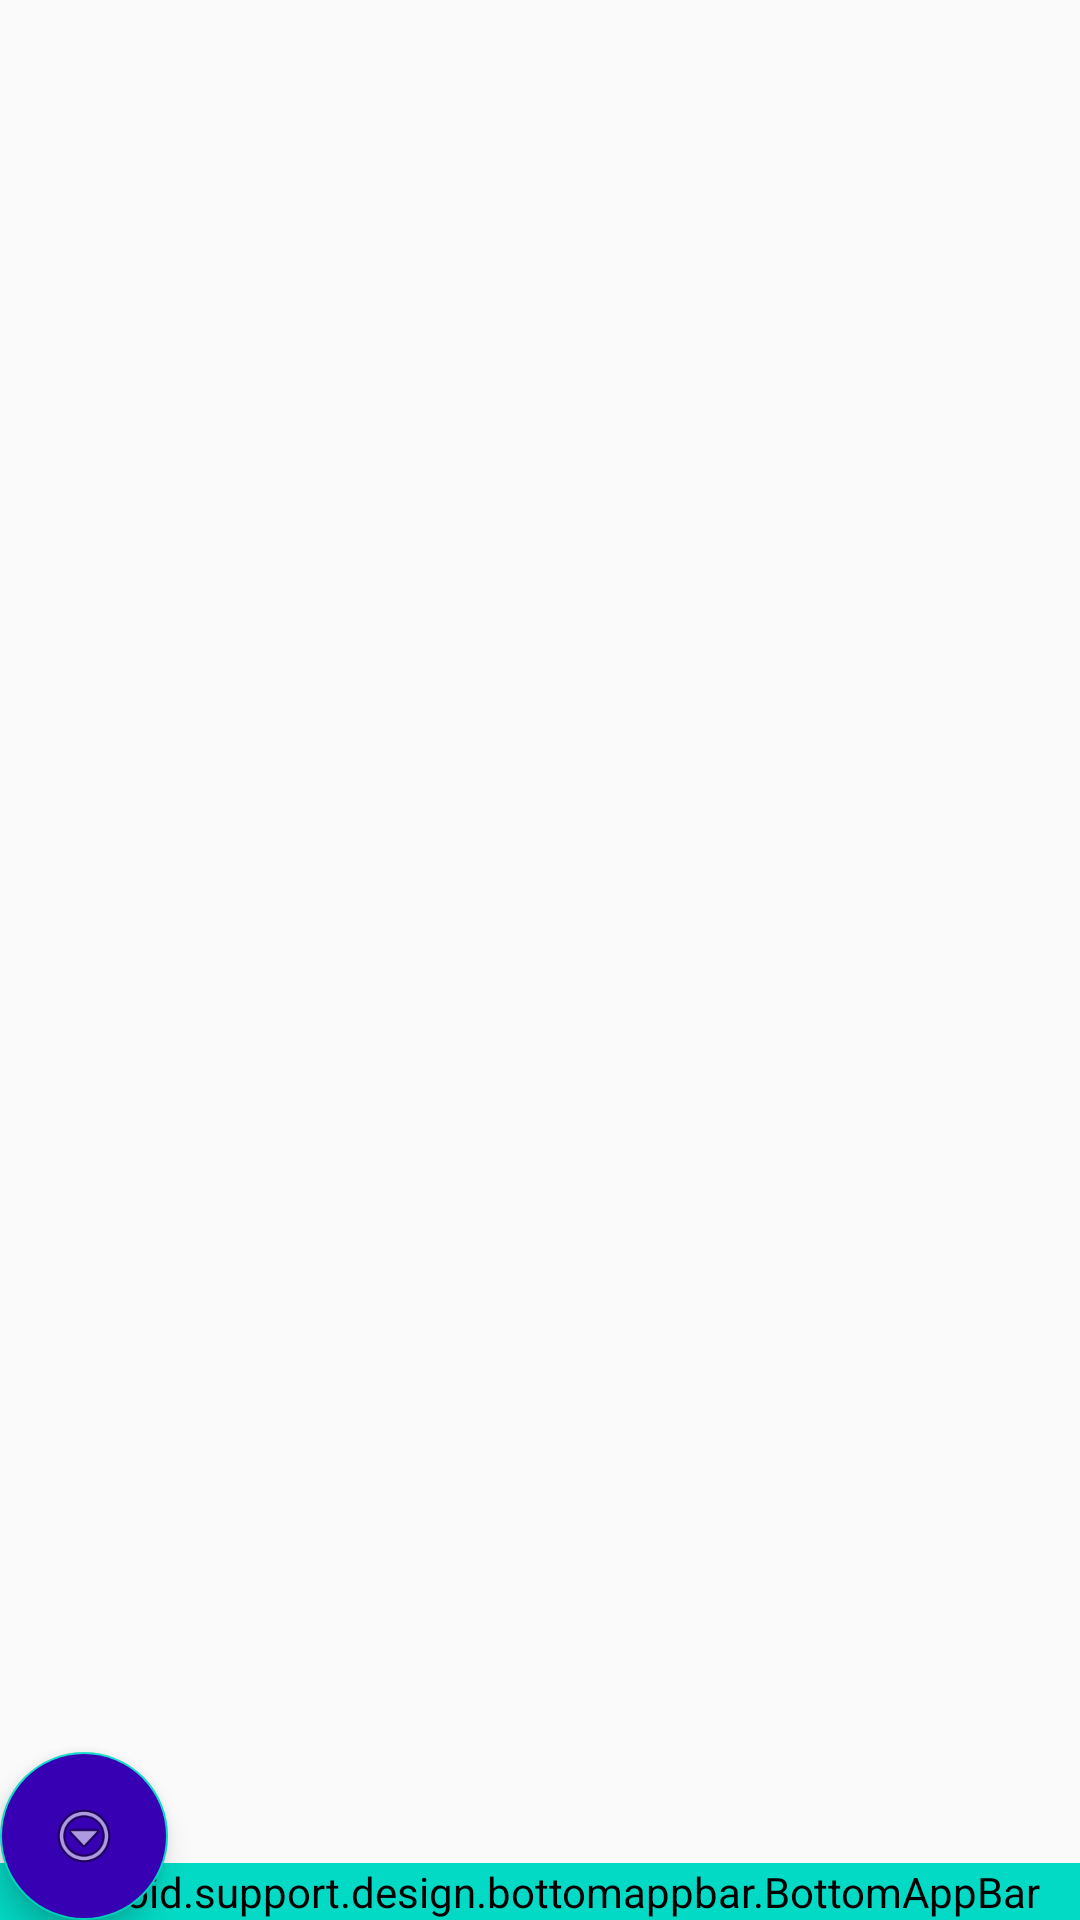

Reconstruct the res/layout file that produces this screen, plus the resources it refers to.
<!-- AndroidManifest.xml: application theme AppTheme -->
<!-- res/layout/activity_bottom_app_bar.xml -->
<?xml version="1.0" encoding="utf-8"?>
<android.support.design.widget.CoordinatorLayout xmlns:android="http://schemas.android.com/apk/res/android"
    xmlns:app="http://schemas.android.com/apk/res-auto"
    xmlns:tools="http://schemas.android.com/tools"
    android:id="@+id/parent"
    android:layout_width="match_parent"
    android:layout_height="match_parent"
    tools:context="com.app.uiuxsamples.bottomappbar.BottomAppBarActivity">

    <ListView
        android:id="@+id/list_view"
        android:layout_width="match_parent"
        android:layout_height="wrap_content" />

    <android.support.design.widget.FloatingActionButton
        android:id="@+id/fab"
        android:layout_width="wrap_content"
        android:layout_height="wrap_content"
        android:backgroundTint="@color/colorPrimaryDark"
        android:src="@android:drawable/ic_menu_more"
        app:layout_anchor="@id/bottom_app_bar" />

    <android.support.design.bottomappbar.BottomAppBar
        android:id="@+id/bottom_app_bar"
        android:layout_width="match_parent"
        android:layout_height="wrap_content"
        android:layout_gravity="bottom"
        android:backgroundTint="@color/colorAccent"
        app:fabAlignmentMode="end"
        app:hideOnScroll="true"
        app:layout_constraintBottom_toBottomOf="@+id/parent" />

</android.support.design.widget.CoordinatorLayout>
<!-- resources referenced by this layout -->
<resources>
  <style name="AppTheme" parent="Theme.AppCompat.Light.DarkActionBar">
          
          <item name="colorPrimary">@color/colorPrimary</item>
          <item name="colorPrimaryDark">@color/colorPrimaryDark</item>
          <item name="colorAccent">@color/colorAccent</item>
  
  
  
      </style>
  <!-- not gathered from this repository: default colours our renderer supplied (Android Studio template values) -->
  <color name="colorPrimary">#FF6200EE</color>
  <color name="colorPrimaryDark">#FF3700B3</color>
  <color name="colorAccent">#FF03DAC5</color>
</resources>
